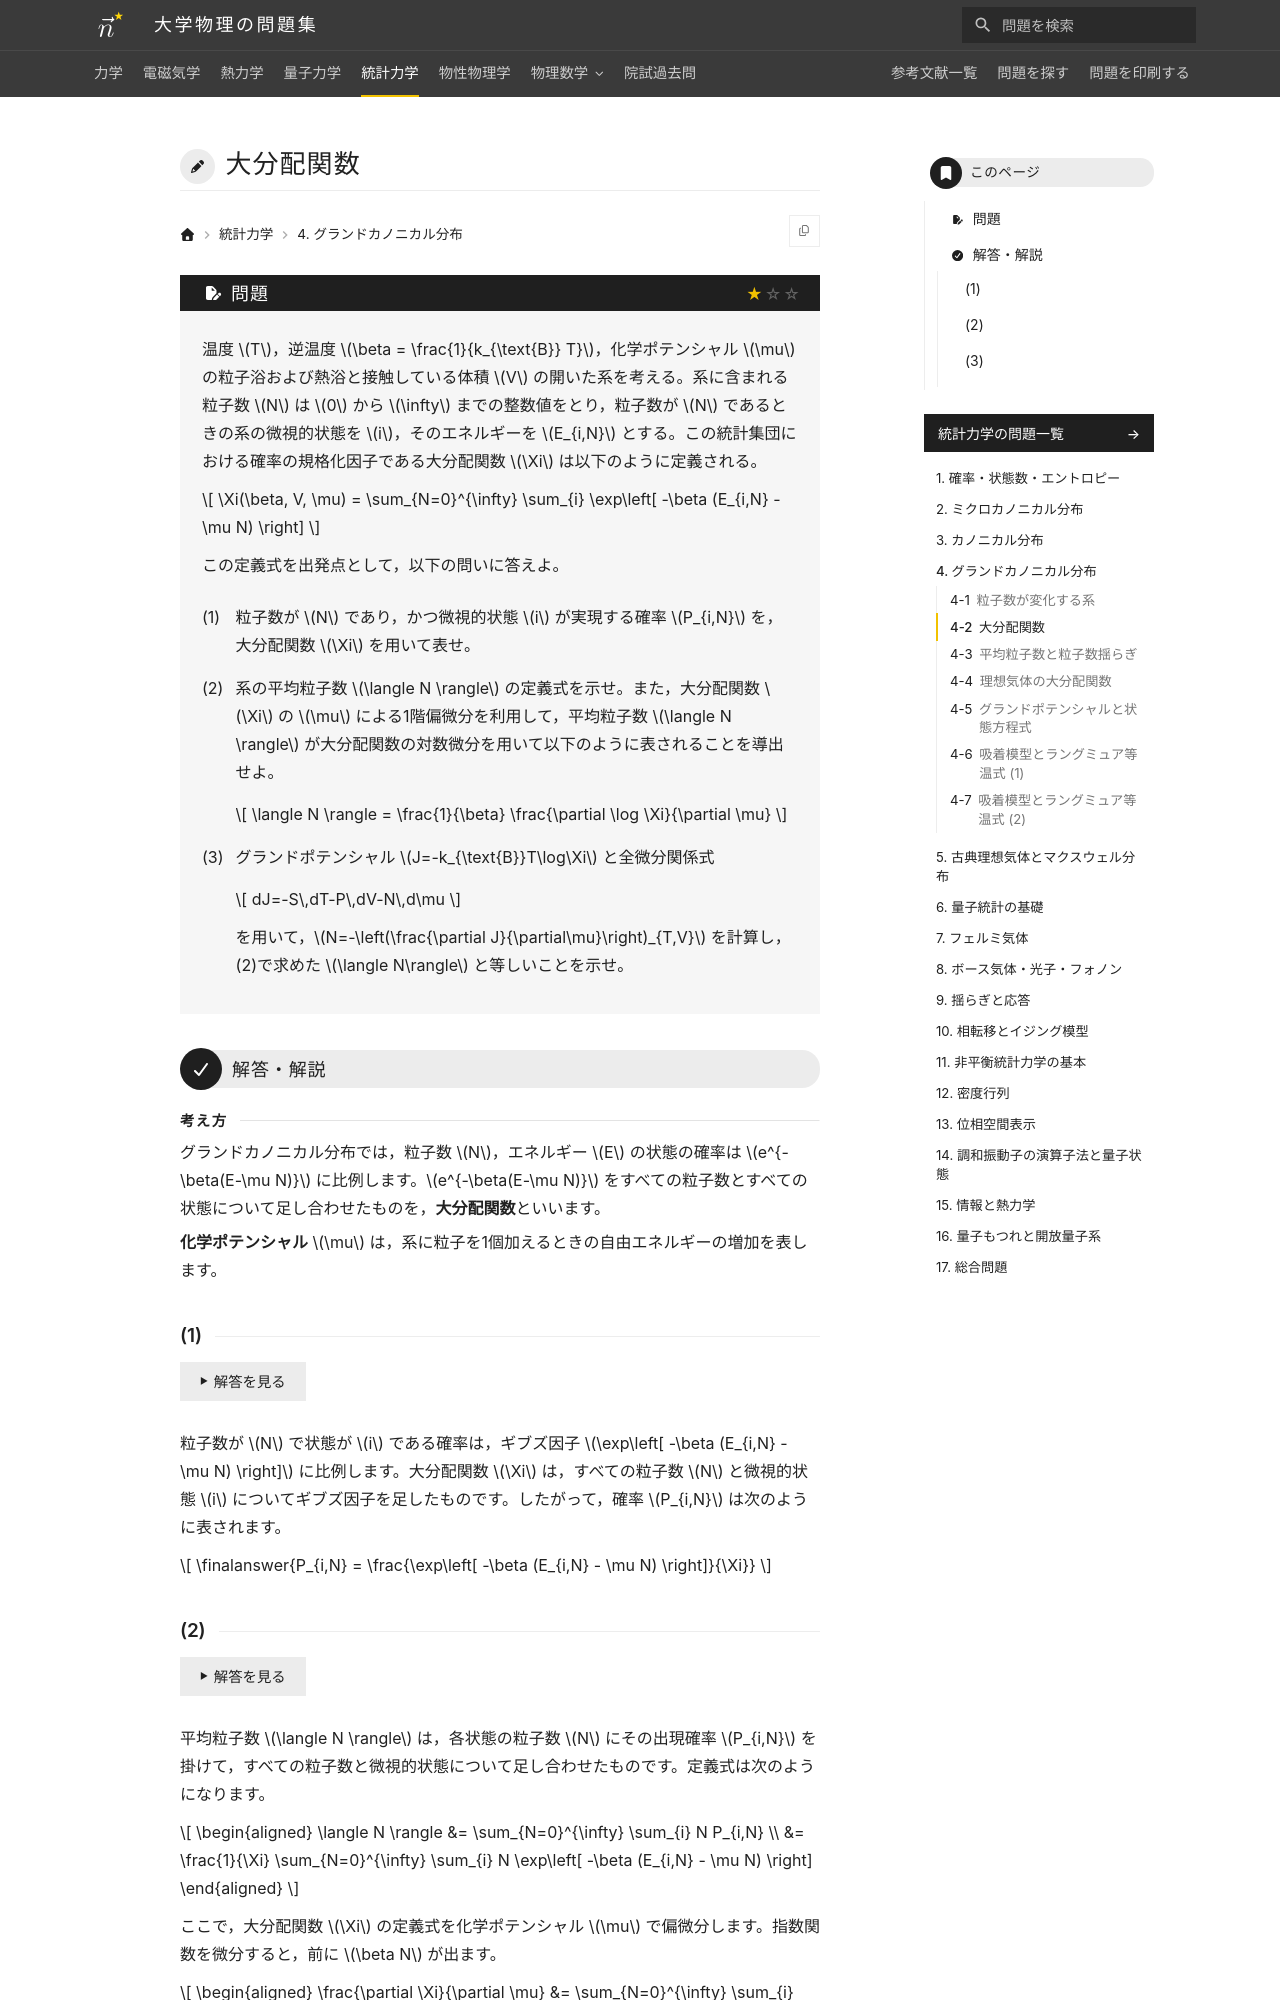

repository: Nanana-2/physics-site · page: 05statistical_mechanics/04/04_020/index.html · generator: mkdocs

---
tags:
  - 基本
---

# 大分配関数

## 問題
温度 $T$，逆温度 $\beta = \frac{1}{k_{\text{B}} T}$，化学ポテンシャル $\mu$ の粒子浴および熱浴と接触している体積 $V$ の開いた系を考える。系に含まれる粒子数 $N$ は $0$ から $\infty$ までの整数値をとり，粒子数が $N$ であるときの系の微視的状態を $i$，そのエネルギーを $E_{i,N}$ とする。この統計集団における確率の規格化因子である大分配関数 $\Xi$ は以下のように定義される。

$$
\Xi(\beta, V, \mu) = \sum_{N=0}^{\infty} \sum_{i} \exp\left[ -\beta (E_{i,N} - \mu N) \right]
$$

この定義式を出発点として，以下の問いに答えよ。

(1) 粒子数が $N$ であり，かつ微視的状態 $i$ が実現する確率 $P_{i,N}$ を，大分配関数 $\Xi$ を用いて表せ。

(2) 系の平均粒子数 $\langle N \rangle$ の定義式を示せ。また，大分配関数 $\Xi$ の $\mu$ による1階偏微分を利用して，平均粒子数 $\langle N \rangle$ が大分配関数の対数微分を用いて以下のように表されることを導出せよ。

$$
\langle N \rangle = \frac{1}{\beta} \frac{\partial \log \Xi}{\partial \mu}
$$

(3) グランドポテンシャル $J=-k_{\text{B}}T\log\Xi$ と全微分関係式

$$
dJ=-S\,dT-P\,dV-N\,d\mu
$$

を用いて，$N=-\left(\frac{\partial J}{\partial\mu}\right)_{T,V}$ を計算し，(2)で求めた $\langle N\rangle$ と等しいことを示せ。

---

## 解答・解説

<div class="approach" markdown>
グランドカノニカル分布では，粒子数 $N$，エネルギー $E$ の状態の確率は $e^{-\beta(E-\mu N)}$ に比例します。$e^{-\beta(E-\mu N)}$ をすべての粒子数とすべての状態について足し合わせたものを，**大分配関数**といいます。

**化学ポテンシャル** $\mu$ は，系に粒子を1個加えるときの自由エネルギーの増加を表します。
</div>

### (1)

粒子数が $N$ で状態が $i$ である確率は，ギブズ因子 $\exp\left[ -\beta (E_{i,N} - \mu N) \right]$ に比例します。大分配関数 $\Xi$ は，すべての粒子数 $N$ と微視的状態 $i$ についてギブズ因子を足したものです。したがって，確率 $P_{i,N}$ は次のように表されます。

$$
\finalanswer{P_{i,N} = \frac{\exp\left[ -\beta (E_{i,N} - \mu N) \right]}{\Xi}}
$$
